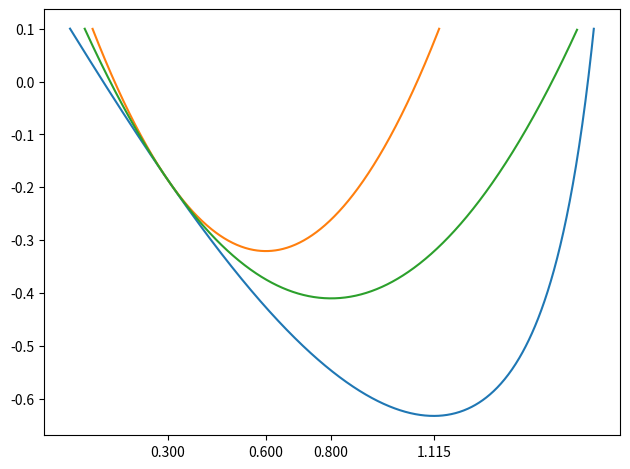

Here is the Python script that generated this plot:
import numpy as np
import matplotlib.pyplot as plt


# %%

def foo(x):
    return -np.sin(x) + 0.1 * x**2 + 0.1 * np.exp(x**5 / 5)


def d_foo(x):
    return -np.cos(x) + 0.2 * x + 0.1 * np.exp(x**5 / 5) * x**4


# Set range of x
x = np.linspace(0, 1.605, 1000)

# Compute y
y = foo(x)

# Supporting points
x0 = 0.3
x1 = 0.6
x2 = 0.8

# Compute polynomial coefficients for the first majorization function
a = -d_foo(x0) / (x1 - x0) / 2
b = d_foo(x0) - 2 * a * x0
c = foo(x0) - a * x0**2 - b * x0

# Compute first majorization function
y1 = a * x**2 + b * x + c

# Compute polynomial coefficients for the first majorization function
a = -d_foo(x0) / (x2 - x0) / 2
b = d_foo(x0) - 2 * a * x0
c = foo(x0) - a * x0**2 - b * x0

# Compute first majorization function
y2 = a * x**2 + b * x + c

# Get true minimum
x3 = x[np.where(y == min(y))][0]

# Plot
plt.figure(dpi=500)
plt.plot(x, y)
plt.plot(x[y1 <= max(y)], y1[y1 <= max(y)])
plt.plot(x[y2 <= max(y)], y2[y2 <= max(y)])

plt.xticks([x0, x1, x2, x3])
plt.tight_layout()
plt.show()
